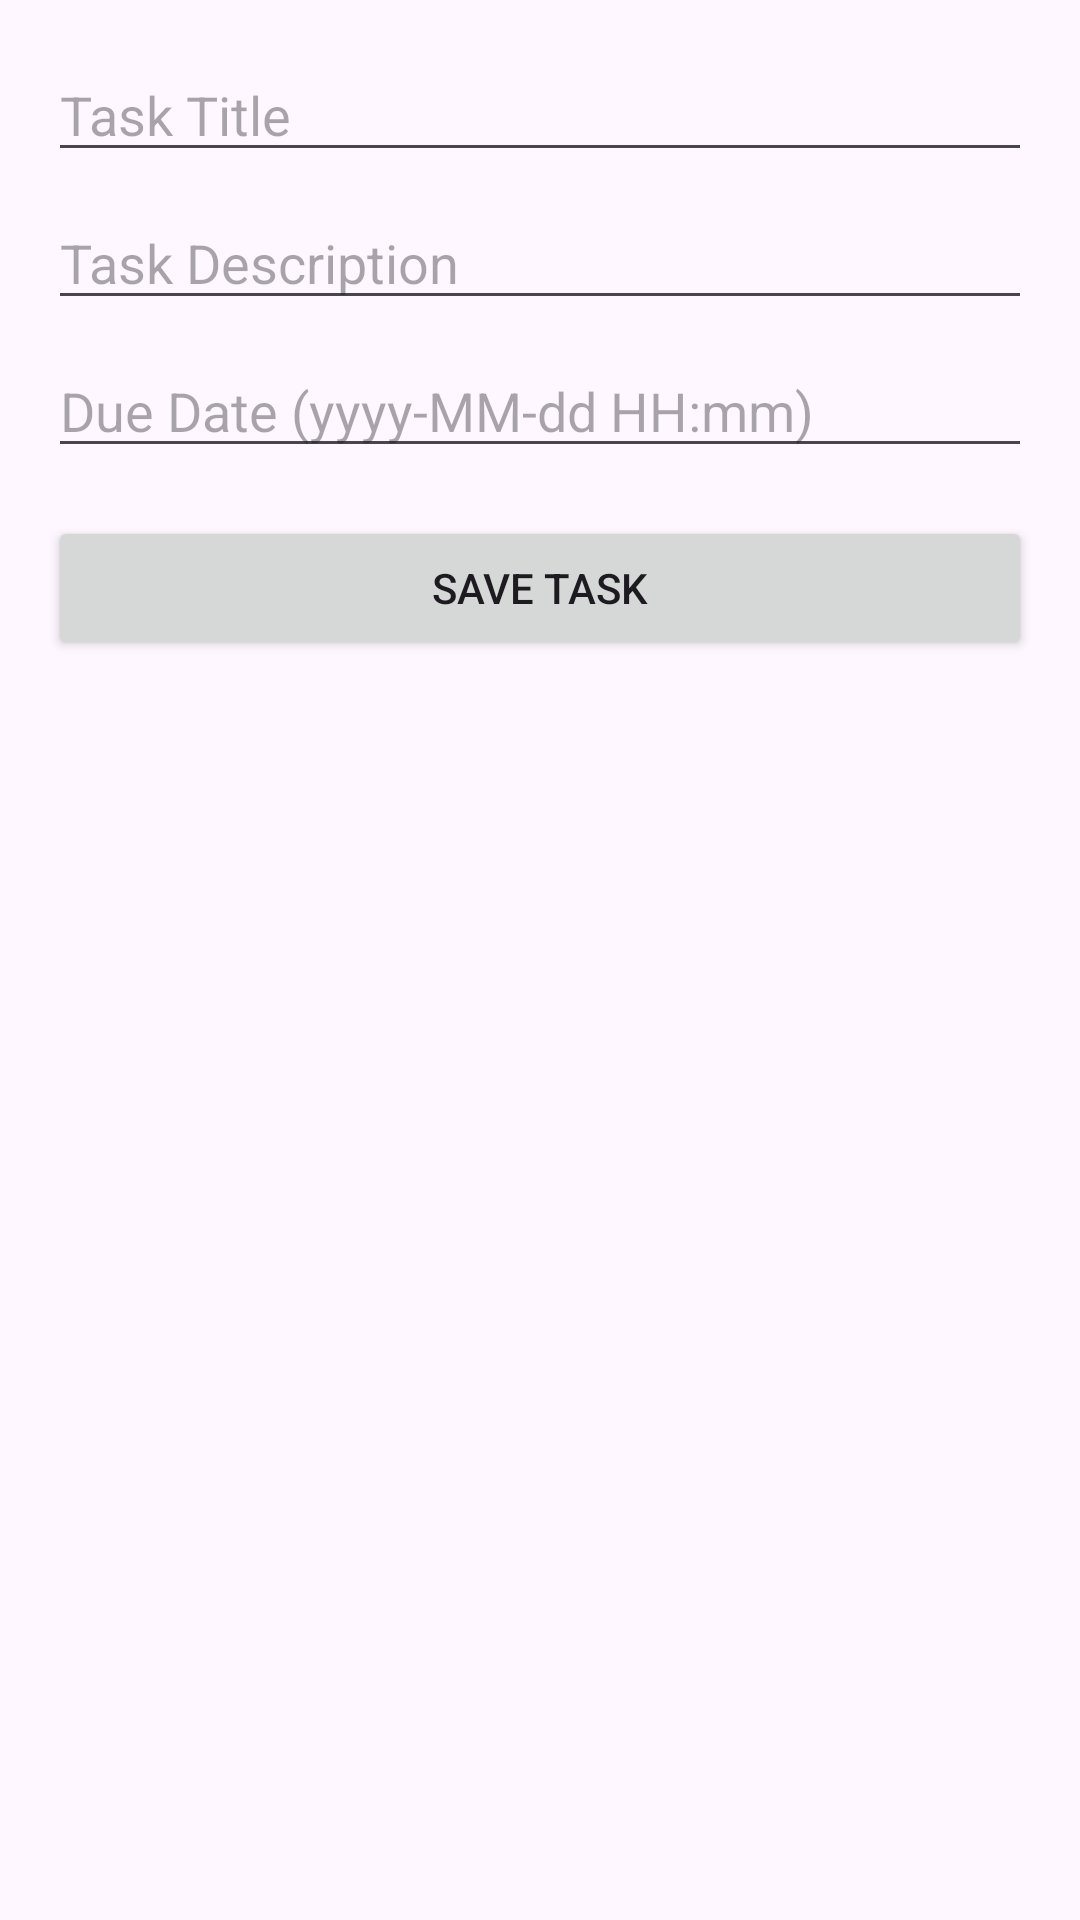

Produce the Android XML layout that renders to this screen, including the resource entries it uses.
<!-- AndroidManifest.xml: application theme Theme.Handy -->
<!-- res/layout/activity_add_edit_task.xml -->
<?xml version="1.0" encoding="utf-8"?>
<ScrollView
    xmlns:android="http://schemas.android.com/apk/res/android"
    android:layout_width="match_parent"
    android:layout_height="match_parent"
    android:padding="16dp">

    <LinearLayout
        android:layout_width="match_parent"
        android:layout_height="wrap_content"
        android:orientation="vertical">

        <EditText
            android:id="@+id/edtTitle"
            android:layout_width="match_parent"
            android:layout_height="wrap_content"
            android:hint="Task Title"
            android:inputType="text"
            android:layout_marginBottom="8dp" />

        <EditText
            android:id="@+id/edtDescription"
            android:layout_width="match_parent"
            android:layout_height="wrap_content"
            android:hint="Task Description"
            android:inputType="textMultiLine"
            android:layout_marginBottom="8dp" />

        <EditText
            android:id="@+id/edtDueDate"
            android:layout_width="match_parent"
            android:layout_height="wrap_content"
            android:hint="Due Date (yyyy-MM-dd HH:mm)"
            android:inputType="datetime"
            android:layout_marginBottom="16dp" />

        <Button
            android:id="@+id/btnSaveTask"
            android:layout_width="match_parent"
            android:layout_height="wrap_content"
            android:text="Save Task" />
    </LinearLayout>
</ScrollView>
<!-- resources referenced by this layout -->
<resources>
  <style name="Theme.Handy" parent="Base.Theme.Handy" />
  <style name="Base.Theme.Handy" parent="Theme.Material3.DayNight.NoActionBar">
          
          
      </style>
</resources>
